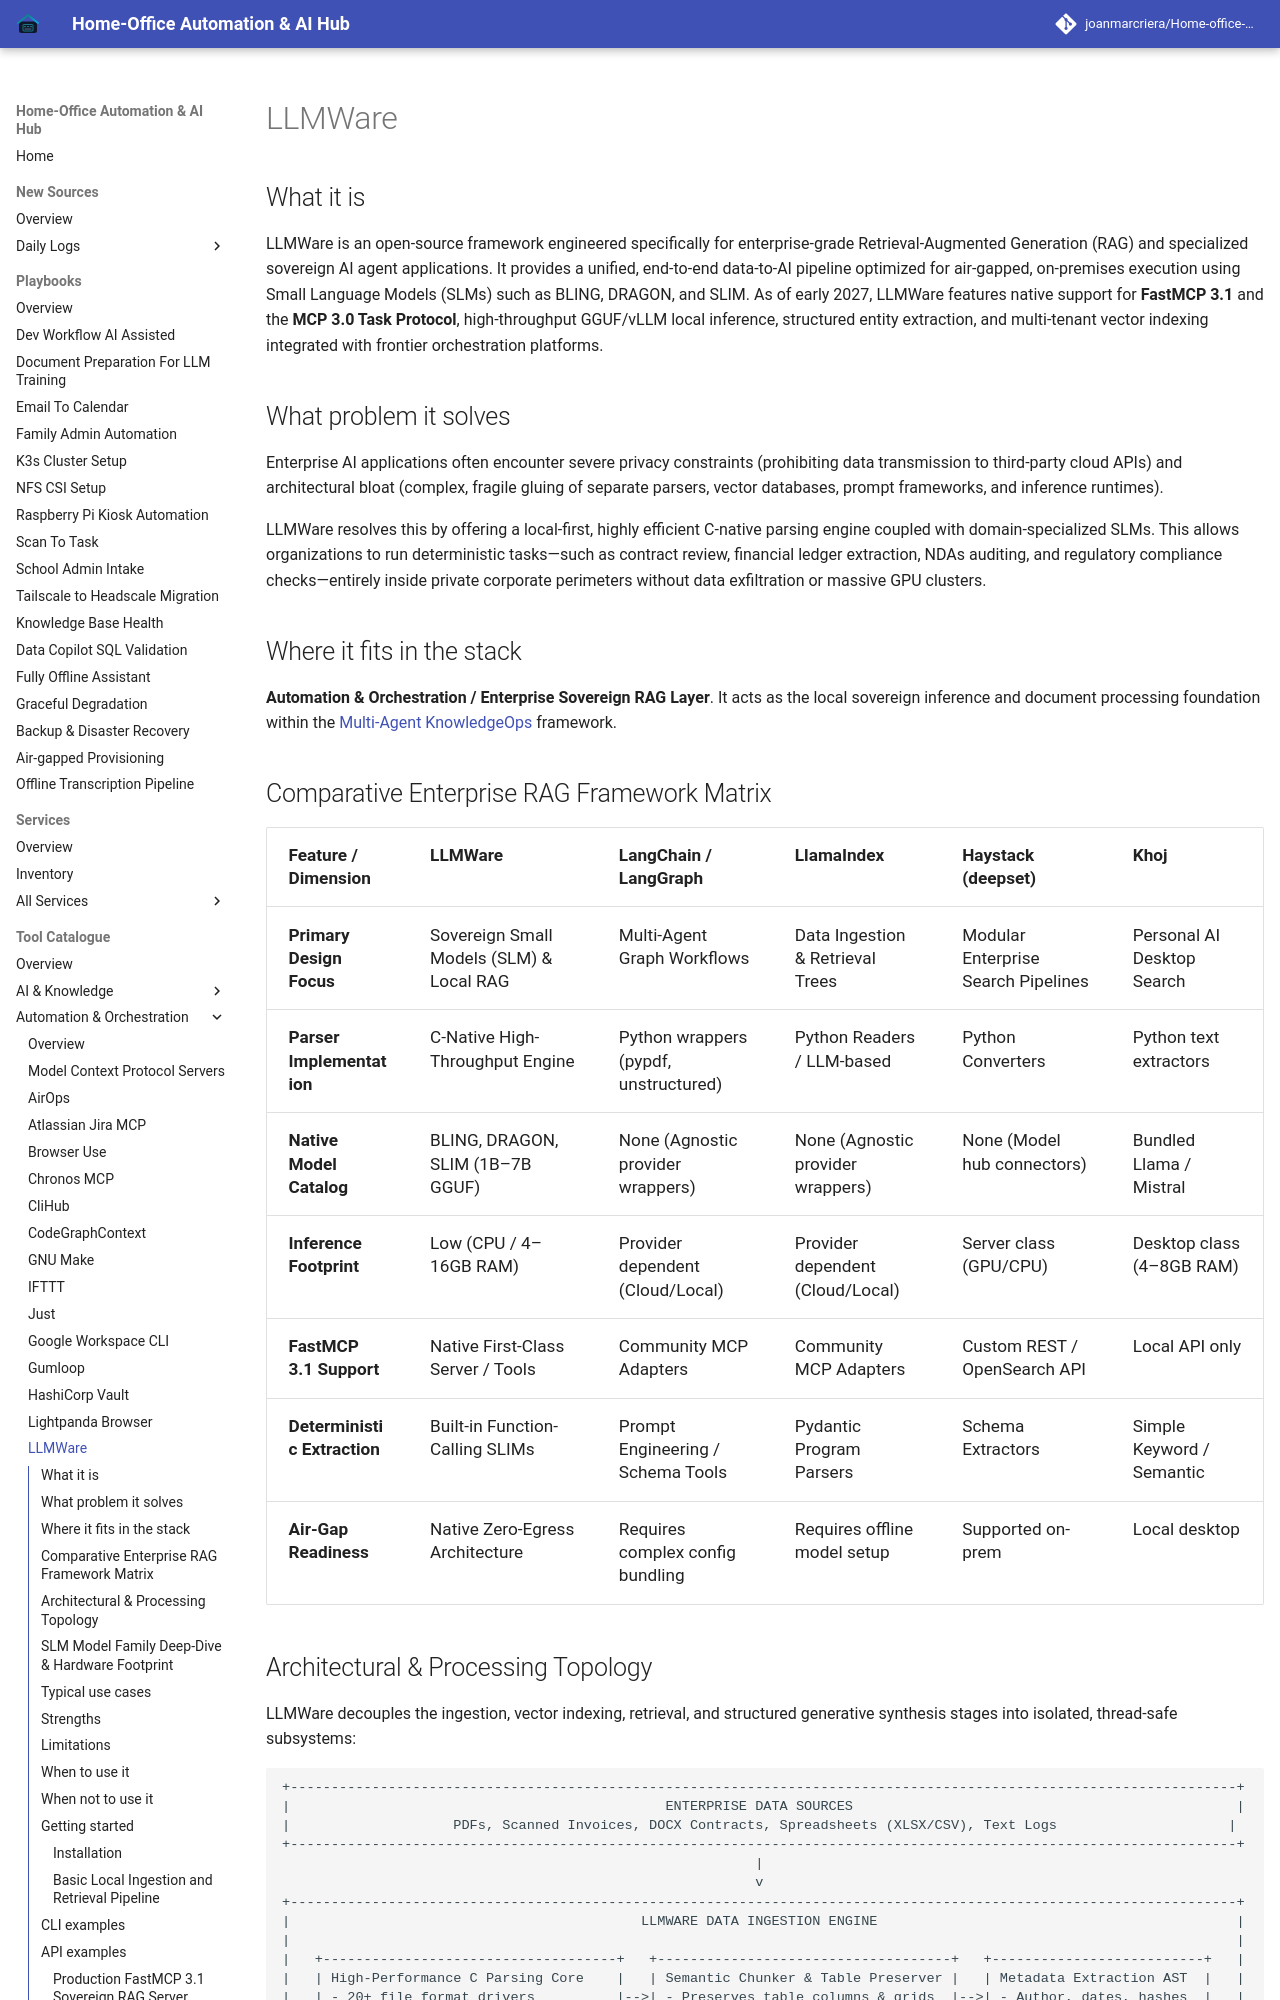

repository: joanmarcriera/Home-office-automations · page: tools/automation_orchestration/llmware/index.html · generator: mkdocs

# LLMWare

## What it is
LLMWare is an open-source framework engineered specifically for enterprise-grade Retrieval-Augmented Generation (RAG) and specialized sovereign AI agent applications. It provides a unified, end-to-end data-to-AI pipeline optimized for air-gapped, on-premises execution using Small Language Models (SLMs) such as BLING, DRAGON, and SLIM. As of early 2027, LLMWare features native support for **FastMCP 3.1** and the **MCP 3.0 Task Protocol**, high-throughput GGUF/vLLM local inference, structured entity extraction, and multi-tenant vector indexing integrated with frontier orchestration platforms.

## What problem it solves
Enterprise AI applications often encounter severe privacy constraints (prohibiting data transmission to third-party cloud APIs) and architectural bloat (complex, fragile gluing of separate parsers, vector databases, prompt frameworks, and inference runtimes).

LLMWare resolves this by offering a local-first, highly efficient C-native parsing engine coupled with domain-specialized SLMs. This allows organizations to run deterministic tasks—such as contract review, financial ledger extraction, NDAs auditing, and regulatory compliance checks—entirely inside private corporate perimeters without data exfiltration or massive GPU clusters.

## Where it fits in the stack
**Automation & Orchestration / Enterprise Sovereign RAG Layer**. It acts as the local sovereign inference and document processing foundation within the [Multi-Agent KnowledgeOps](../../architecture/multi_agent_knowledgeops.md) framework.

## Comparative Enterprise RAG Framework Matrix

| Feature / Dimension | LLMWare | LangChain / LangGraph | LlamaIndex | Haystack (deepset) | Khoj |
| :--- | :--- | :--- | :--- | :--- | :--- |
| **Primary Design Focus** | Sovereign Small Models (SLM) & Local RAG | Multi-Agent Graph Workflows | Data Ingestion & Retrieval Trees | Modular Enterprise Search Pipelines | Personal AI Desktop Search |
| **Parser Implementation** | C-Native High-Throughput Engine | Python wrappers (pypdf, unstructured)| Python Readers / LLM-based | Python Converters | Python text extractors |
| **Native Model Catalog** | BLING, DRAGON, SLIM (1B–7B GGUF) | None (Agnostic provider wrappers) | None (Agnostic provider wrappers)| None (Model hub connectors) | Bundled Llama / Mistral |
| **Inference Footprint** | Low (CPU / 4–16GB RAM) | Provider dependent (Cloud/Local) | Provider dependent (Cloud/Local) | Server class (GPU/CPU) | Desktop class (4–8GB RAM) |
| **FastMCP 3.1 Support** | Native First-Class Server / Tools | Community MCP Adapters | Community MCP Adapters | Custom REST / OpenSearch API | Local API only |
| **Deterministic Extraction**| Built-in Function-Calling SLIMs | Prompt Engineering / Schema Tools | Pydantic Program Parsers | Schema Extractors | Simple Keyword / Semantic |
| **Air-Gap Readiness** | Native Zero-Egress Architecture | Requires complex config bundling | Requires offline model setup | Supported on-prem | Local desktop |
